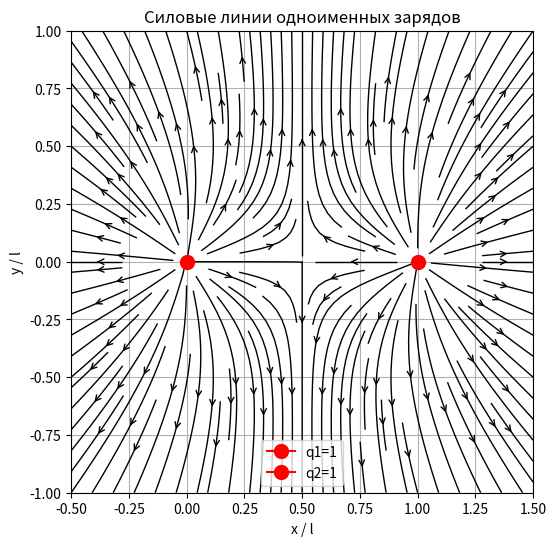
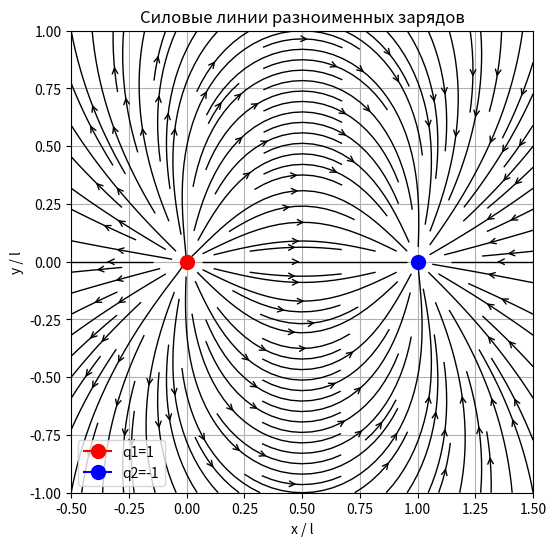

These figures' Python source, in order:
import numpy as np
import matplotlib.pyplot as plt

def electric_field_lines(q1, q2, title):
    # Параметры сетки
    x_min, x_max = -0.5, 1.5
    y_min, y_max = -1.0, 1.0
    density = 1.5  # Плотность линий

    Y, X = np.mgrid[y_min:y_max:200j, x_min:x_max:200j]

    # Координаты зарядов (безразмерные)
    x1_pos, y1_pos = 0.0, 0.0
    x2_pos, y2_pos = 1.0, 0.0

    # r1 и r2 - расстояния от каждой точки сетки до 1-го и 2-го заряда
    r1 = np.sqrt((X - x1_pos)**2 + (Y - y1_pos)**2)
    r2 = np.sqrt((X - x2_pos)**2 + (Y - y2_pos)**2)

    r1[r1 == 0] = 1e-10
    r2[r2 == 0] = 1e-10

    # E = k * q / r^2. Проекция Ex = E * (dx/r) = k * q * dx / r^3
    Ex = q1 * (X - x1_pos) / r1**3 + q2 * (X - x2_pos) / r2**3
    Ey = q1 * (Y - y1_pos) / r1**3 + q2 * (Y - y2_pos) / r2**3

    plt.figure(figsize=(10, 6))
    
    plt.streamplot(X, Y, Ex, Ey, color='black', linewidth=1, density=density, arrowstyle='->')

    c1 = 'red' if q1 > 0 else 'blue'
    c2 = 'red' if q2 > 0 else 'blue'
    plt.plot(x1_pos, y1_pos, marker='o', color=c1, markersize=10, label=f'q1={q1}')
    plt.plot(x2_pos, y2_pos, marker='o', color=c2, markersize=10, label=f'q2={q2}')

    plt.title(title)
    plt.xlabel('x / l')
    plt.ylabel('y / l')
    plt.xlim(x_min, x_max)
    plt.ylim(y_min, y_max)
    plt.grid(True)
    plt.legend()
    plt.gca().set_aspect('equal')
    plt.show()

# 1. Одноименные заряды (отталкивание)
electric_field_lines(q1=1, q2=1, title="Силовые линии одноименных зарядов")

# 2. Разноименные заряды (притяжение)
electric_field_lines(q1=1, q2=-1, title="Силовые линии разноименных зарядов")
